Run: headless pygame with SDL's dummy video driver; simulated clock (each Clock.tick advances the game by its frame time, no real sleeping); random seed 0; keys injected as events and as key.get_pressed() state; no mouse input.
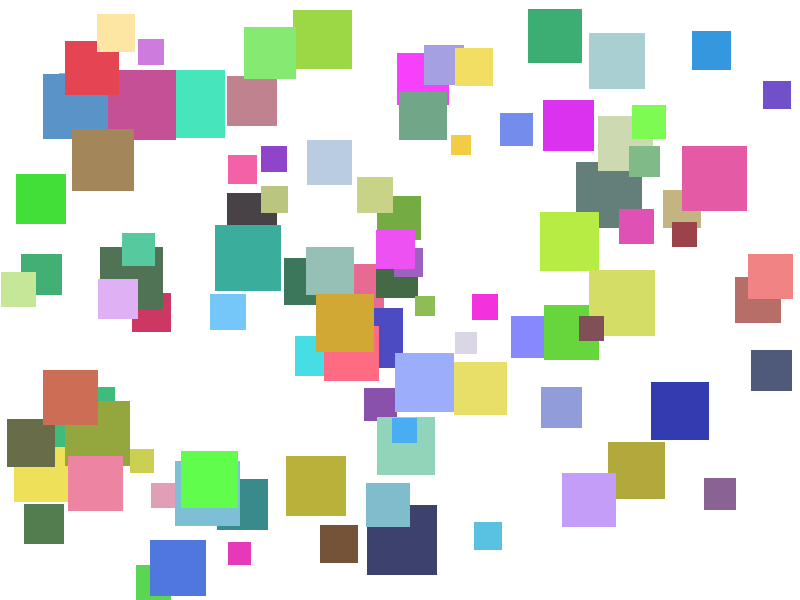
Frame 1 of 4 · flips 1–60 · no input
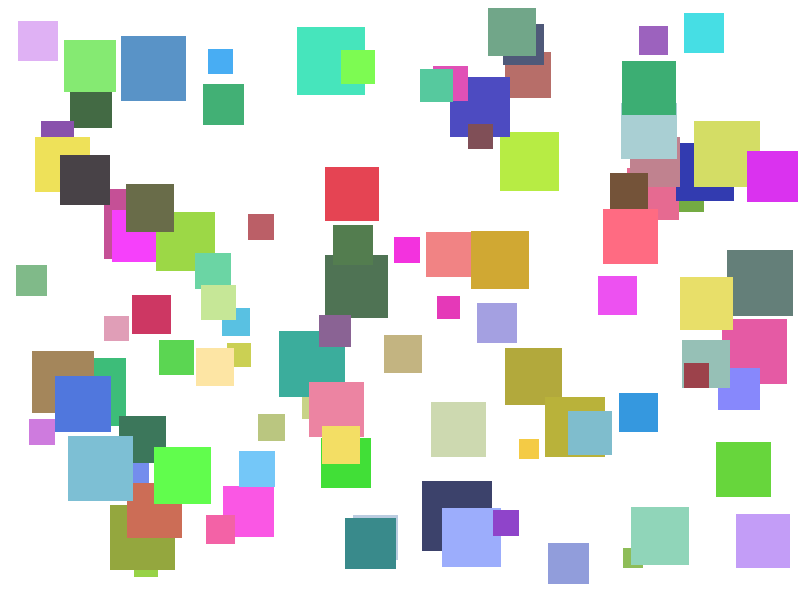
Frame 2 of 4 · flips 61–180 · tapped SPACE, RETURN · held RIGHT (→), D
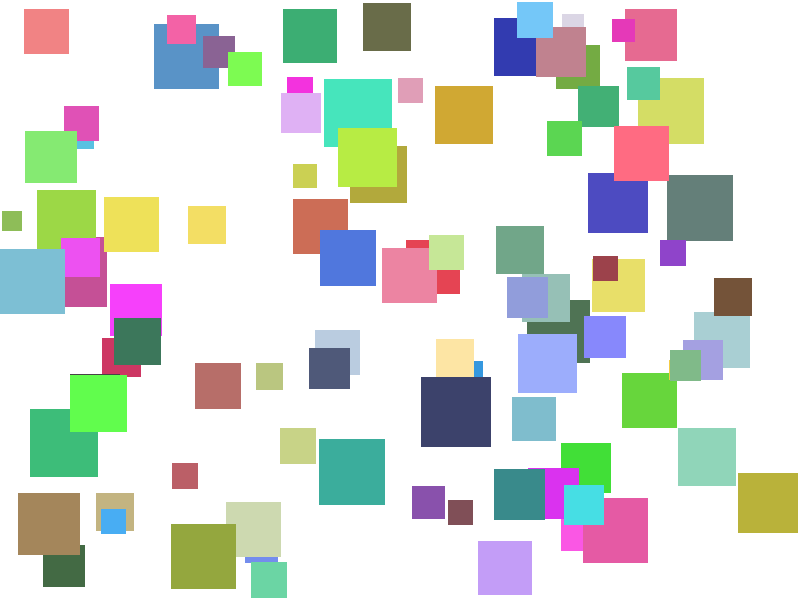
Frame 3 of 4 · flips 181–300 · held DOWN (↓), S
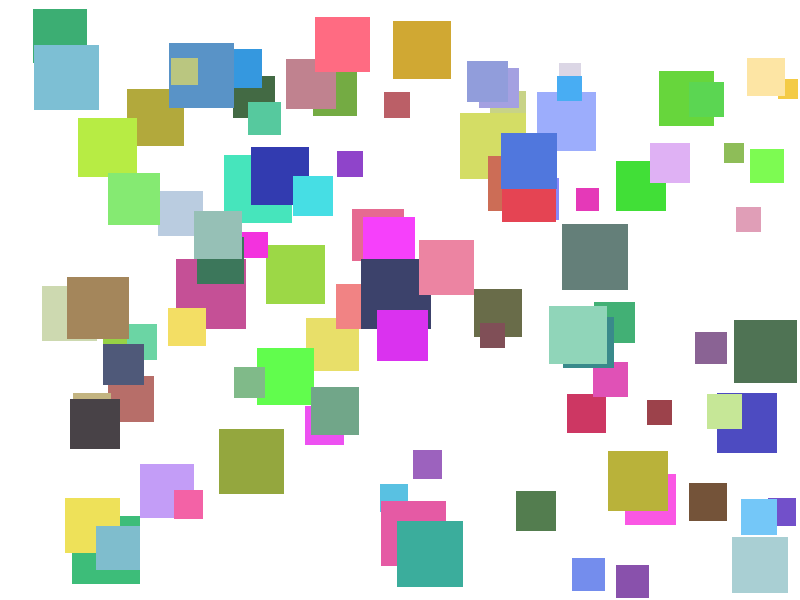
Frame 4 of 4 · flips 301–420 · held LEFT (←), A, UP (↑), W

The pygame program that drew these frames:

import math
import pygame
import random

# Initialize Pygame
pygame.init()

# Constants
WINDOW_WIDTH = 800
WINDOW_HEIGHT = 600
MIN_SQUARE_SIZE = 20
MAX_SQUARE_SIZE = 70
MIN_SPEED = 1.5
MAX_SPEED = 7.0
NUM_SQUARES = 100
FPS = 60
JITTER_ENABLED = True

# Colors
WHITE = (255, 255, 255)
BLACK = (0, 0, 0)

# Create the display
screen = pygame.display.set_mode((WINDOW_WIDTH, WINDOW_HEIGHT))
pygame.display.set_caption("Random Moving Squares")
clock = pygame.time.Clock()


class Square:
    """Represents a square that moves randomly on the canvas."""

    def __init__(self, x: int, y: int, size: int) -> None:
        self.x = x
        self.y = y
        self.size = size

        # Bigger squares are slower.
        # Guard against divide-by-zero if min and max size are equal.
        if MAX_SQUARE_SIZE == MIN_SQUARE_SIZE:
            self.max_speed = MAX_SPEED
        else:
            size_ratio = (self.size - MIN_SQUARE_SIZE) / (MAX_SQUARE_SIZE - MIN_SQUARE_SIZE)
            self.max_speed = MAX_SPEED - size_ratio * (MAX_SPEED - MIN_SPEED)
            self.max_speed = min(self.max_speed, MAX_SPEED)
            self.max_speed = max(MIN_SPEED, self.max_speed)

        # Pick a random movement direction and a speed that does not exceed max_speed.
        angle = random.uniform(0, 2 * math.pi)
        speed = random.uniform(MIN_SPEED, self.max_speed)
        self.vx = math.cos(angle) * speed
        self.vy = math.sin(angle) * speed

        # Random color
        self.color = (
            random.randint(50, 255),
            random.randint(50, 255),
            random.randint(50, 255),
        )

    def compute_jitter_delta(self) -> tuple[float, float]:
        """Stub: return small velocity changes to create jitter."""
        # TODO: Replace this with your jitter logic.
        return random.uniform(-0.2, 0.2), random.uniform(-0.2, 0.2)

    def apply_jitter(self) -> None:
        """Stub: apply jitter deltas to velocity before movement."""
        if not JITTER_ENABLED:
            return

        jitter_x, jitter_y = self.compute_jitter_delta()
        self.vx += jitter_x
        self.vy += jitter_y

    def clamp_speed(self) -> None:
        """Clamp total velocity magnitude so it does not exceed this square's max_speed."""
        speed = math.hypot(self.vx, self.vy)
        if speed > self.max_speed and speed > 0:
            scale = self.max_speed / speed
            self.vx *= scale
            self.vy *= scale

    def update(self) -> None:
        """Update the square's position and bounce off walls."""
        self.apply_jitter()
        self.clamp_speed()

        self.x += self.vx
        self.y += self.vy

        # Bounce off walls
        if self.x <= 0 or self.x + self.size >= WINDOW_WIDTH:
            self.vx = -self.vx
        if self.y <= 0 or self.y + self.size >= WINDOW_HEIGHT:
            self.vy = -self.vy

        # Keep square within bounds
        self.x = max(0, min(self.x, WINDOW_WIDTH - self.size))
        self.y = max(0, min(self.y, WINDOW_HEIGHT - self.size))

    def draw(self, surface: pygame.Surface) -> None:
        """Draw the square on the given surface."""
        pygame.draw.rect(surface, self.color, (self.x, self.y, self.size, self.size))


def main() -> None:
    """Main game loop."""
    sizes = [random.randint(MIN_SQUARE_SIZE, MAX_SQUARE_SIZE) for _ in range(NUM_SQUARES)]
    squares = [
        Square(
            size=size,
            x=random.randint(0, WINDOW_WIDTH - size),
            y=random.randint(0, WINDOW_HEIGHT - size),
        )
        for size in sizes
    ]

    running = True
    while running:
        for event in pygame.event.get():
            if event.type == pygame.QUIT:
                running = False

        for square in squares:
            square.update()

        screen.fill(WHITE)
        for square in squares:
            square.draw(screen)

        pygame.display.flip()
        clock.tick(FPS)

    pygame.quit()


if __name__ == "__main__":
    main()
